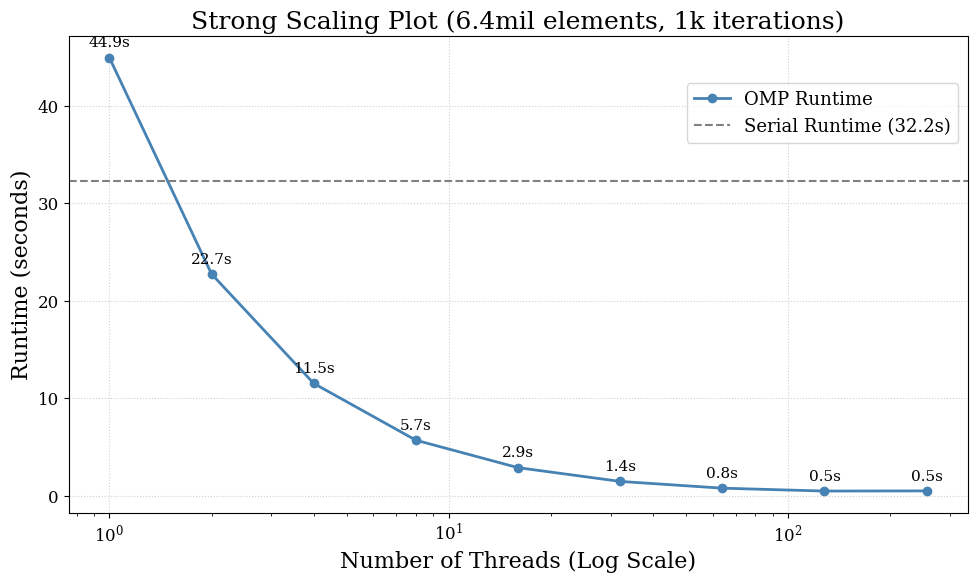

The script that saved this image:
import matplotlib.pyplot as plt
import numpy as np
from matplotlib.ticker import ScalarFormatter


# Strong Scaling Times
strong_parallel_runtimes = {
    1: [44.945557, 44.879691, 44.903810],
    2: [22.672265, 22.753485, 22.737768],
    4: [11.516030, 11.496270, 11.496318],
    8: [5.667573, 5.685608, 5.672346],
    16: [2.860172, 2.855245, 2.863610],
    32: [1.444306, 1.445751, 1.451835],
    64: [0.758845, 0.750487, 0.752842],
    128: [0.464932, 0.455544, 0.456503],
    256: [0.475227, 0.473653, 0.475763]
}
serial_runtime = np.mean([32.266016, 32.375750, 32.089423])



# Weak Scaling Times
weak_parallel_runtimes = {
    1: [0.696535, 0.697438, 0.698123],
    2: [0.709091, 0.718187, 0.710930],
    4: [0.725008, 0.724247, 0.716528],
    8: [0.725760, 0.720584, 0.725570],
    16: [0.733580, 0.734949, 0.731773],
    32: [0.736842, 0.748247, 0.739362],
    64: [0.755325, 0.753304, 0.748040],
    128: [0.880054, 0.884189, 0.887827],
    256: [1.715259, 1.701976, 1.694138]
}

# OpenMP GPU Handoff
gpu_grid_runtimes = {
    640: [0.702867, 0.346366, 0.345958],
    6400: [0.371401, 0.372639, 0.376987],
    64_000: [0.641372, 0.647557, 0.641322],
    640_000: [2.544907, 2.541085, 2.554037],
    6_400_000: [21.204373, 20.643135, 20.640450]
}

serial_grid_runtimes = {
    640: [0.003045, 0.003095, 0.003043],
    6400: [0.030393, 0.030523, 0.030454],
    64_000: [0.305961, 0.304280, 0.347505],
    640_000: [3.115291, 3.080597, 3.075924],
    6_400_000: [32.266016, 32.375750, 32.089423]
}

# OMP Runtimes with 128 threads
omp_grid_runtimes = {
    640: [0.032708, 0.040456, 0.037860],
    6400: [0.039851, 0.040001, 0.037752],
    64_000: [0.043264, 0.049828, 0.043330],
    640_000: [0.124054, 0.122537, 0.122379],
    6_400_000: [0.852577, 0.850906, 0.848543]
}


plt.rcParams.update({
    "font.family": "serif",
    "font.size": 14,
    "axes.labelsize": 16,
    "axes.titlesize": 18,
    "xtick.labelsize": 12,
    "ytick.labelsize": 12,
    "legend.fontsize": 13,
    "figure.dpi": 120
})

fig, ax = plt.subplots(figsize=(10, 6))

def get_stats_from_dict(data_dict, data_dict_name, entity="processes"):
    entity_count = list(data_dict.keys())
    mean_runtime, std_dev, min_time, max_time = [], [], [], []
    print(f"###### STATS FOR {data_dict_name} RUNTIMES ######")

    for curr_entity in sorted(entity_count):
        curr_runtimes = data_dict[curr_entity]
        curr_mean, curr_std, curr_min, curr_max = np.average(curr_runtimes), np.std(curr_runtimes), min(curr_runtimes), max(curr_runtimes)
        print(f"#### For {curr_entity} {entity} ####")
        print(f"All Times: {curr_runtimes}\nMean Runtime: {curr_mean}\nStd Dev: {curr_std}\nMin Observation: {curr_min}\nMax Observation: {curr_max}")
        mean_runtime.append(curr_mean)
        std_dev.append(curr_std)
        min_time.append(curr_min)
        max_time.append(curr_max)
        print("\n---------------------\n")
    
    return mean_runtime, std_dev, min_time, max_time


def plot_serial_parallel_comparison(title, show_serial=True):
    process_count = list(strong_parallel_runtimes.keys())
    mean_runtime, std_dev, min_time, max_time = [], [], [], []
    print("###### STATS FOR STRONG-SCALING RUNTIMES ######")

    for process in sorted(process_count):
        curr_runtimes = strong_parallel_runtimes[process]
        curr_mean, curr_std, curr_min, curr_max = np.average(curr_runtimes), np.std(curr_runtimes), min(curr_runtimes), max(curr_runtimes)
        print(f"#### For {process} threads ####")
        print(f"All Times: {curr_runtimes}\nMean Runtime: {curr_mean}\nStd Dev: {curr_std}\nMin Observation: {curr_min}\nMax Observation: {curr_max}")
        mean_runtime.append(curr_mean)
        std_dev.append(curr_std)
        min_time.append(curr_min)
        max_time.append(curr_max)
        print("\n---------------------\n")

    # TODO: Maybe add plot lines for std deviation/error? 
    ax.plot(process_count, mean_runtime, marker='o', linestyle='-', linewidth=2,
            color='steelblue', label='OMP Runtime')

    if show_serial:
        ax.axhline(serial_runtime, color='gray', linestyle='--', linewidth=1.5,
                label=f'Serial Runtime ({serial_runtime:.1f}s)')

    ax.set_title(f"{title} (6.4mil elements, 1k iterations)")
    ax.set_xlabel("Number of Threads (Log Scale)")
    ax.set_ylabel("Runtime (seconds)")

    ax.set_xticks(process_count)
    ax.get_xaxis().set_major_formatter(ScalarFormatter())
    ax.grid(True, which='major', linestyle=':', linewidth=0.8, alpha=0.6)

    for x, y in zip(process_count, mean_runtime):
        ax.annotate(f"{y:.1f}s", (x, y), textcoords="offset points",
                    xytext=(0, 8), ha='center', fontsize=11)

    ax.legend(frameon=True, loc='upper right', bbox_to_anchor=(1, 0.92))

    plt.tight_layout()
    plt.xscale("log")
    plt.show()

def plot_weak_scaling():
    process_count = list(weak_parallel_runtimes.keys())
    mean_runtime, std_dev, min_time, max_time = [], [], [], []
    print("###### STATS FOR WEAK-SCALING RUNTIMES (100k items per threads, 1k iterations) ######")

    for process in sorted(process_count):
        curr_runtimes = weak_parallel_runtimes[process]
        curr_mean, curr_std, curr_min, curr_max = np.average(curr_runtimes), np.std(curr_runtimes), min(curr_runtimes), max(curr_runtimes)
        print(f"#### For {process} threads ####")
        print(f"All Times: {curr_runtimes}\nMean Runtime: {curr_mean}\nStd Dev: {curr_std}\nMin Observation: {curr_min}\nMax Observation: {curr_max}")
        mean_runtime.append(curr_mean)
        std_dev.append(curr_std)
        min_time.append(curr_min)
        max_time.append(curr_max)
        print("\n---------------------\n")

    # TODO: Maybe add plot lines for std deviation/error? 
    ax.plot(process_count, mean_runtime, marker='o', linestyle='-', linewidth=2,
            color='steelblue', label='OMP Runtime')

    ax.set_title(f"Weak Scaling Plot (100k/per thread, 1k iters)")
    ax.set_xlabel("Number of Threads (Log Scale)")
    ax.set_ylabel("Runtime (seconds)")

    # ax.set_yticks(range(0, 50, 5))
    ax.set_xticks(process_count)
    ax.get_xaxis().set_major_formatter(ScalarFormatter())
    ax.grid(True, which='major', linestyle=':', linewidth=0.8, alpha=0.6)

    # for x, y in zip(process_count, mean_runtime):
    #     ax.annotate(f"{y:.1f}s", (x, y), textcoords="offset points",
    #                 xytext=(0, 8), ha='center', fontsize=11)

    ax.legend(frameon=True, loc='upper right', bbox_to_anchor=(1, 0.92))

    plt.tight_layout()
    plt.xscale("log")
    plt.show()

def compare_gpu_serial():
    mean_runtime_gpu, _, _, _ = get_stats_from_dict(gpu_grid_runtimes, "GPU Runtime", entity="elements")
    mean_runtime_serial, _, _, _ = get_stats_from_dict(serial_grid_runtimes, "Serial Runtime", entity="elements")

    grid_sizes = list(gpu_grid_runtimes.keys())

    ax.plot(grid_sizes, mean_runtime_gpu, marker="^", linestyle="-", linewidth=2, color="red", label="GPU Runtime")
    ax.plot(grid_sizes, mean_runtime_serial, marker="x", linestyle="-", linewidth=2, color="purple", label="Serial Runtime")

    ax.set_title(f"OpenMP GPU Hand-off vs Serial Runtime")
    ax.set_xlabel("Grid Size (Log Scale)")
    ax.set_ylabel("Runtime (seconds)")

    ax.set_xticks(grid_sizes)
    ax.get_xaxis().set_major_formatter(ScalarFormatter())
    ax.grid(True, which='major', linestyle=':', linewidth=0.8, alpha=0.6)

    # for x, y in zip(process_count, mean_runtime):
    #     ax.annotate(f"{y:.1f}s", (x, y), textcoords="offset points",
    #                 xytext=(0, 8), ha='center', fontsize=11)

    ax.legend(frameon=True, loc='upper right', bbox_to_anchor=(1, 0.92))

    plt.tight_layout()
    plt.xscale("log")
    plt.show()

# # Strong Scaling Plot (With Serial Comparison)
plot_serial_parallel_comparison(title="Strong Scaling Plot", show_serial=True)

# # Weak Scaling Plot
# plot_weak_scaling()

# Grid Size Comparison for GPU
# compare_gpu_serial()

# get_stats_from_dict(omp_grid_runtimes, "OpenMP (128 Threads)", "threads")
get_stats_from_dict(gpu_grid_runtimes, "GPU Runtime", entity="elements")